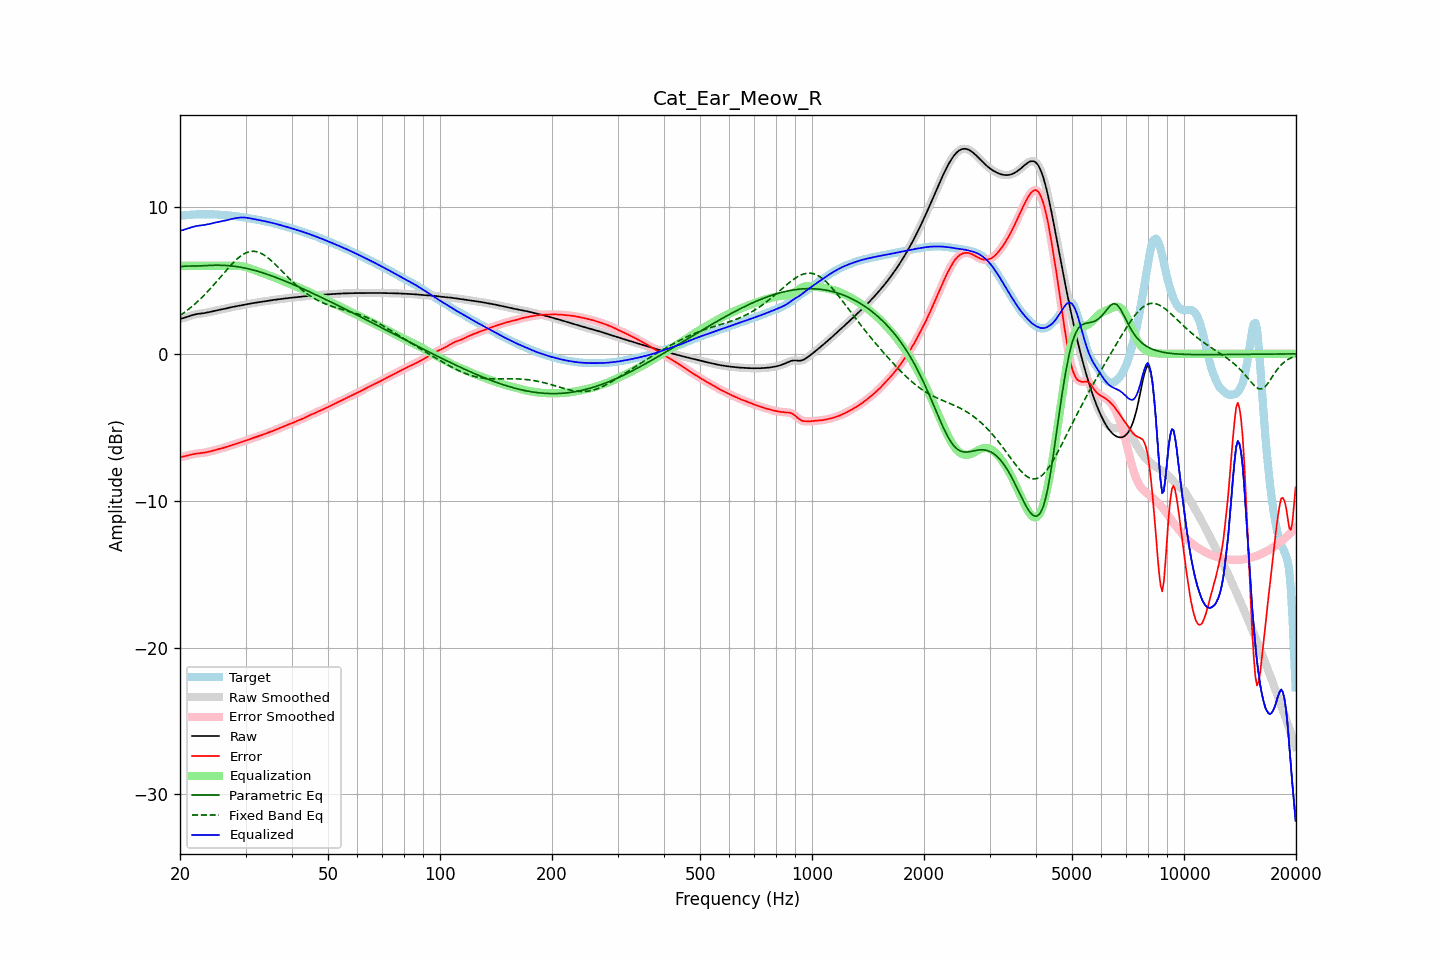

Values plotted in this chart, from the file beside it:
frequency, raw, error, smoothed, error_smoothed, equalization, parametric_eq, fixed_band_eq, equalized_raw, equalized_smoothed, target
20.00, 2.38, -7.03, 2.38, -7.03, 6.00, 5.91, 2.61, 8.38, 8.38, 9.41
20.20, 2.41, -7.01, 2.41, -7.01, 6.00, 5.94, 2.69, 8.41, 8.41, 9.42
20.40, 2.44, -6.99, 2.44, -6.99, 6.00, 5.96, 2.76, 8.44, 8.44, 9.43
20.61, 2.47, -6.97, 2.47, -6.97, 6.00, 5.97, 2.84, 8.47, 8.47, 9.44
20.81, 2.50, -6.94, 2.50, -6.94, 6.00, 5.98, 2.92, 8.50, 8.50, 9.45
21.02, 2.54, -6.91, 2.54, -6.91, 6.00, 5.98, 3.01, 8.54, 8.54, 9.45
21.23, 2.58, -6.88, 2.58, -6.88, 6.00, 5.98, 3.10, 8.58, 8.58, 9.46
21.44, 2.62, -6.86, 2.62, -6.86, 6.00, 5.98, 3.19, 8.62, 8.62, 9.47
21.66, 2.65, -6.83, 2.65, -6.83, 6.00, 5.98, 3.28, 8.65, 8.65, 9.48
21.87, 2.68, -6.81, 2.68, -6.81, 6.00, 5.98, 3.37, 8.68, 8.68, 9.49
22.09, 2.70, -6.80, 2.70, -6.80, 6.00, 5.98, 3.47, 8.70, 8.70, 9.50
22.31, 2.72, -6.78, 2.72, -6.78, 6.00, 5.98, 3.57, 8.72, 8.72, 9.50
22.54, 2.73, -6.77, 2.73, -6.77, 6.00, 5.99, 3.67, 8.73, 8.73, 9.50
22.76, 2.75, -6.76, 2.75, -6.76, 6.00, 5.99, 3.78, 8.75, 8.75, 9.50
22.99, 2.76, -6.75, 2.76, -6.75, 6.00, 6.00, 3.88, 8.76, 8.76, 9.50
23.22, 2.78, -6.73, 2.78, -6.73, 6.00, 6.00, 3.99, 8.78, 8.78, 9.50
23.45, 2.79, -6.71, 2.79, -6.71, 6.00, 6.01, 4.10, 8.79, 8.79, 9.50
23.69, 2.82, -6.69, 2.82, -6.69, 6.00, 6.02, 4.22, 8.82, 8.82, 9.50
23.92, 2.84, -6.66, 2.84, -6.66, 6.00, 6.02, 4.34, 8.84, 8.84, 9.50
24.16, 2.87, -6.64, 2.87, -6.64, 6.00, 6.03, 4.46, 8.87, 8.87, 9.50
24.40, 2.89, -6.61, 2.89, -6.61, 6.00, 6.03, 4.58, 8.89, 8.89, 9.50
24.65, 2.92, -6.58, 2.92, -6.58, 6.00, 6.03, 4.70, 8.92, 8.92, 9.50
24.89, 2.94, -6.55, 2.94, -6.55, 6.00, 6.03, 4.83, 8.94, 8.94, 9.49
25.14, 2.97, -6.52, 2.97, -6.52, 6.00, 6.03, 4.95, 8.97, 8.97, 9.48
25.39, 2.99, -6.49, 2.99, -6.49, 6.00, 6.03, 5.08, 8.99, 8.99, 9.48
25.65, 3.01, -6.46, 3.01, -6.46, 6.00, 6.03, 5.21, 9.01, 9.01, 9.47
25.91, 3.03, -6.43, 3.03, -6.43, 6.00, 6.03, 5.33, 9.03, 9.03, 9.46
26.16, 3.05, -6.40, 3.05, -6.40, 6.00, 6.03, 5.46, 9.05, 9.05, 9.45
26.43, 3.08, -6.37, 3.08, -6.37, 6.00, 6.02, 5.59, 9.08, 9.08, 9.44
26.69, 3.10, -6.33, 3.10, -6.33, 6.00, 6.01, 5.71, 9.10, 9.10, 9.44
26.96, 3.13, -6.30, 3.13, -6.30, 6.00, 6.01, 5.84, 9.13, 9.13, 9.43
27.23, 3.16, -6.26, 3.15, -6.26, 6.00, 6.00, 5.96, 9.16, 9.15, 9.42
27.50, 3.18, -6.23, 3.18, -6.23, 6.00, 5.99, 6.08, 9.18, 9.18, 9.40
27.77, 3.20, -6.19, 3.20, -6.19, 6.00, 5.97, 6.19, 9.20, 9.20, 9.39
28.05, 3.22, -6.15, 3.22, -6.15, 6.01, 5.96, 6.30, 9.23, 9.23, 9.38
28.33, 3.24, -6.12, 3.24, -6.12, 6.01, 5.95, 6.41, 9.25, 9.25, 9.36
28.62, 3.26, -6.08, 3.26, -6.08, 6.00, 5.93, 6.51, 9.26, 9.26, 9.34
28.90, 3.28, -6.05, 3.28, -6.05, 6.00, 5.91, 6.60, 9.28, 9.28, 9.33
29.19, 3.30, -6.01, 3.30, -6.01, 5.98, 5.89, 6.68, 9.28, 9.28, 9.32
29.48, 3.33, -5.98, 3.33, -5.98, 5.96, 5.87, 6.75, 9.29, 9.29, 9.30
29.78, 3.35, -5.94, 3.35, -5.94, 5.94, 5.85, 6.82, 9.28, 9.28, 9.29
30.08, 3.37, -5.90, 3.37, -5.90, 5.90, 5.83, 6.87, 9.27, 9.27, 9.27
30.38, 3.39, -5.86, 3.39, -5.86, 5.87, 5.80, 6.92, 9.26, 9.26, 9.26
30.68, 3.41, -5.82, 3.41, -5.82, 5.83, 5.78, 6.95, 9.24, 9.24, 9.24
30.99, 3.43, -5.78, 3.43, -5.78, 5.79, 5.75, 6.98, 9.22, 9.22, 9.21
31.30, 3.45, -5.74, 3.45, -5.74, 5.75, 5.72, 6.98, 9.20, 9.20, 9.19
31.61, 3.46, -5.71, 3.46, -5.71, 5.71, 5.70, 6.99, 9.18, 9.18, 9.17
31.93, 3.48, -5.68, 3.48, -5.68, 5.68, 5.67, 6.97, 9.16, 9.16, 9.15
32.24, 3.50, -5.64, 3.50, -5.64, 5.64, 5.63, 6.95, 9.13, 9.13, 9.14
32.57, 3.51, -5.61, 3.51, -5.61, 5.60, 5.60, 6.91, 9.11, 9.11, 9.12
32.89, 3.53, -5.57, 3.53, -5.57, 5.56, 5.57, 6.87, 9.09, 9.09, 9.10
33.22, 3.55, -5.52, 3.55, -5.52, 5.52, 5.53, 6.81, 9.07, 9.07, 9.07
33.55, 3.57, -5.48, 3.57, -5.48, 5.48, 5.50, 6.75, 9.05, 9.05, 9.05
33.89, 3.59, -5.44, 3.59, -5.44, 5.44, 5.46, 6.68, 9.03, 9.03, 9.02
34.23, 3.60, -5.40, 3.60, -5.40, 5.40, 5.43, 6.60, 9.00, 9.00, 9.00
34.57, 3.62, -5.36, 3.62, -5.36, 5.36, 5.39, 6.51, 8.98, 8.98, 8.98
34.92, 3.64, -5.32, 3.64, -5.32, 5.32, 5.35, 6.42, 8.95, 8.95, 8.96
35.27, 3.65, -5.28, 3.65, -5.28, 5.27, 5.31, 6.32, 8.93, 8.93, 8.93
35.62, 3.67, -5.24, 3.67, -5.23, 5.23, 5.27, 6.22, 8.90, 8.90, 8.90
35.97, 3.68, -5.19, 3.68, -5.19, 5.19, 5.23, 6.12, 8.87, 8.87, 8.87
... 635 more rows
